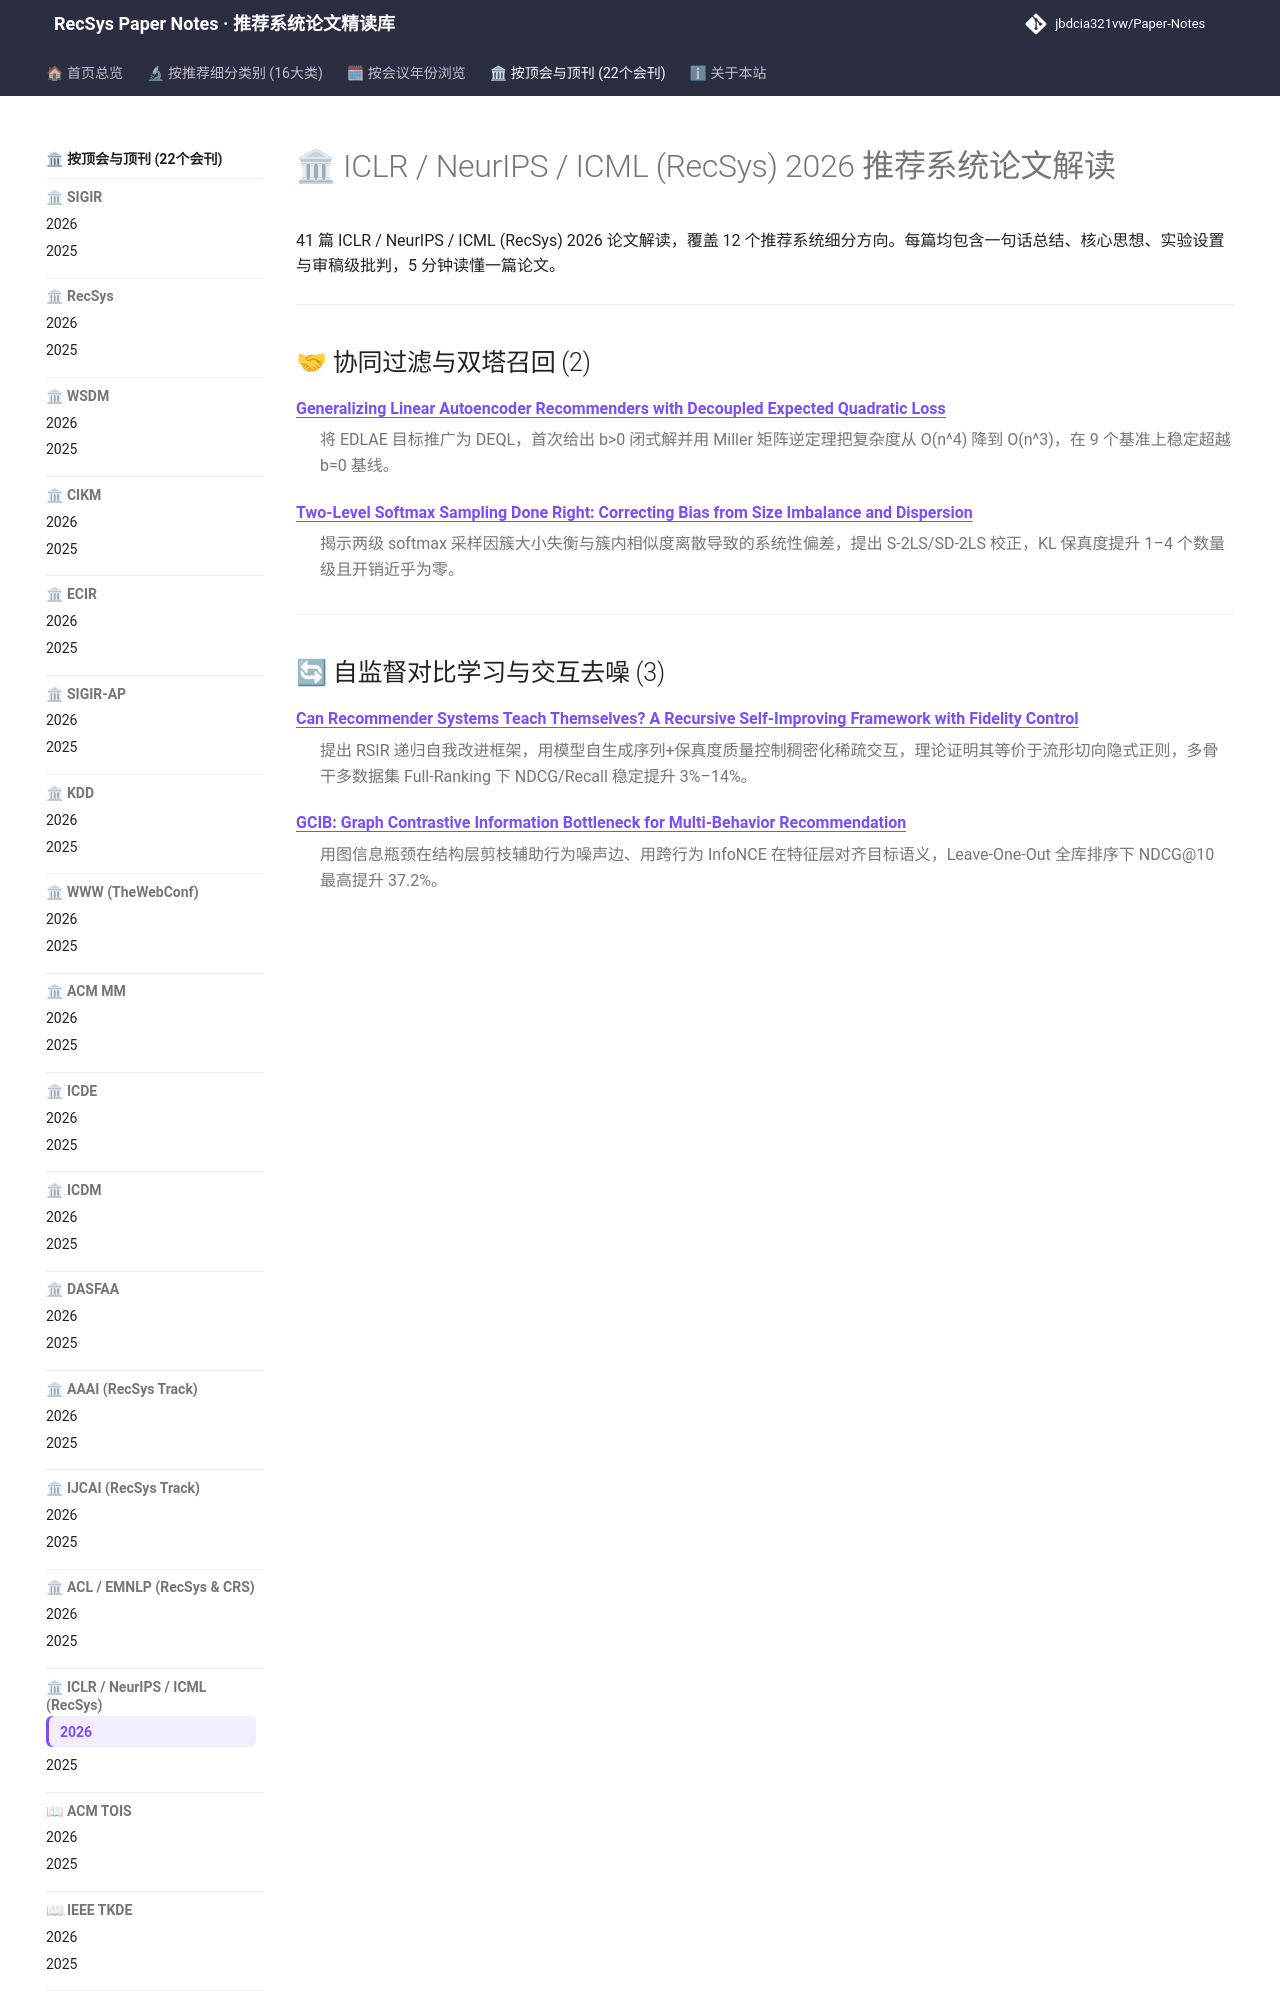

repository: jbdcia321vw/Paper-Notes · page: venues/ICLR_NeurIPS_ICML/2026/index.html · generator: mkdocs

---
hide:
  - toc
---

# 🏛 ICLR / NeurIPS / ICML (RecSys) 2026 推荐系统论文解读

41 篇 ICLR / NeurIPS / ICML (RecSys) 2026 论文解读，覆盖 12 个推荐系统细分方向。每篇均包含一句话总结、核心思想、实验设置与审稿级批判，5 分钟读懂一篇论文。

<div class="conf-index">
<hr />
<h2 id="collaborative_filtering">🤝 协同过滤与双塔召回 (2)</h2>
<dl>
<dt><strong><a href="collaborative_filtering/generalizing_linear_autoencoder_recommenders_with_decoupled_expected_quadra/">Generalizing Linear Autoencoder Recommenders with Decoupled Expected Quadratic Loss</a></strong></dt>
<dd>
<p>将 EDLAE 目标推广为 DEQL，首次给出 b&gt;0 闭式解并用 Miller 矩阵逆定理把复杂度从 O(n^4) 降到 O(n^3)，在 9 个基准上稳定超越 b=0 基线。</p>
</dd>
<dt><strong><a href="collaborative_filtering/two_level_softmax_sampling_done_right_correcting_bias_from_size_imbalance_a/">Two-Level Softmax Sampling Done Right: Correcting Bias from Size Imbalance and Dispersion</a></strong></dt>
<dd>
<p>揭示两级 softmax 采样因簇大小失衡与簇内相似度离散导致的系统性偏差，提出 S-2LS/SD-2LS 校正，KL 保真度提升 1–4 个数量级且开销近乎为零。</p>
</dd>
</dl>
<hr />
<h2 id="self_supervised_denoising">🔄 自监督对比学习与交互去噪 (3)</h2>
<dl>
<dt><strong><a href="self_supervised_denoising/can_recommender_systems_teach_themselves_a_recursive_self_improving_framewo/">Can Recommender Systems Teach Themselves? A Recursive Self-Improving Framework with Fidelity Control</a></strong></dt>
<dd>
<p>提出 RSIR 递归自我改进框架，用模型自生成序列+保真度质量控制稠密化稀疏交互，理论证明其等价于流形切向隐式正则，多骨干多数据集 Full-Ranking 下 NDCG/Recall 稳定提升 3%–14%。</p>
</dd>
<dt><strong><a href="self_supervised_denoising/gcib_graph_contrastive_information_bottleneck_for_multi_behavior_recommenda/">GCIB: Graph Contrastive Information Bottleneck for Multi-Behavior Recommendation</a></strong></dt>
<dd>
<p>用图信息瓶颈在结构层剪枝辅助行为噪声边、用跨行为 InfoNCE 在特征层对齐目标语义，Leave-One-Out 全库排序下 NDCG@10 最高提升 37.2%。</p>
</dd>
<dt><strong><a href="self_supervised_denoising/rethinking_contrastive_learning_for_graph_collaborative_filtering_limitatio/">Rethinking Contrastive Learning for Graph Collaborative Filtering: Limitations and a Simple Remedy</a></strong></dt>
<dd>
<p>展开 GCF 预测为邻居对加权聚合，揭示 SSM 仅按物品侧相似度更新且忽略邻居对类型，提出类型感知 NT-SSM，NDCG@20 最高提升 21.45%。</p>
</dd>
</dl>
<hr />
<h2 id="sequential_rec">⏱ 序列与会话推荐 (5)</h2>
<dl>
<dt><strong><a href="sequential_rec/collectivekv_decoupling_and_sharing_collaborative_information_in_sequential/">CollectiveKV: Decoupling and Sharing Collaborative Information in Sequential Recommendation</a></strong></dt>
<dd>
<p>用可学习全局 K/V 池跨用户共享协同信息，将 KV cache 压缩至 0.8% 且精度不降，解码延迟随 batch 增长近乎平坦。</p>
</dd>
<dt><strong><a href="sequential_rec/cramer_control_via_request_aware_masking_for_editing_recommenders/">CRAMER: Control via Request-Aware Masking for Editing Recommenders</a></strong></dt>
<dd>
<p>将自然语言请求编码为稀疏行列门控掩码，对冻结序列推荐骨干做后验行为编辑，采样100负例排序下全面超越四类请求感知基线且推理仅增0.018s。</p>
</dd>
<dt><strong><a href="sequential_rec/lime_link_based_user_item_interaction_modeling_with_decoupled_xor_attention/">LIME: Link-based User-item Interaction Modeling with Decoupled XOR Attention for Efficient Test Time Scaling</a></strong></dt>
<dd>
<p>用低秩 link embedding 解耦用户-候选交互并预计算 QK 权重，配合 XOR 线性注意力将长历史建模降至 O(N)，实现 HSTU 级精度与 10× 推理加速。</p>
</dd>
<dt><strong><a href="sequential_rec/massive_memorization_with_hundreds_of_trillions_of_parameters_for_sequentia/">Massive Memorization with Hundreds of Trillions of Parameters for Sequential Transducer Generative Recommenders</a></strong></dt>
<dd>
<p>VISTA 将超长用户历史两阶段解耦：离线用准线性注意力压缩为数百种子嵌入并缓存，下游仅做候选-摘要注意力，工业上线推理 GPU 降 94%。</p>
</dd>
<dt><strong><a href="sequential_rec/not_all_is_lost_repairing_lossy_user_preference_states_of_personalization_e/
